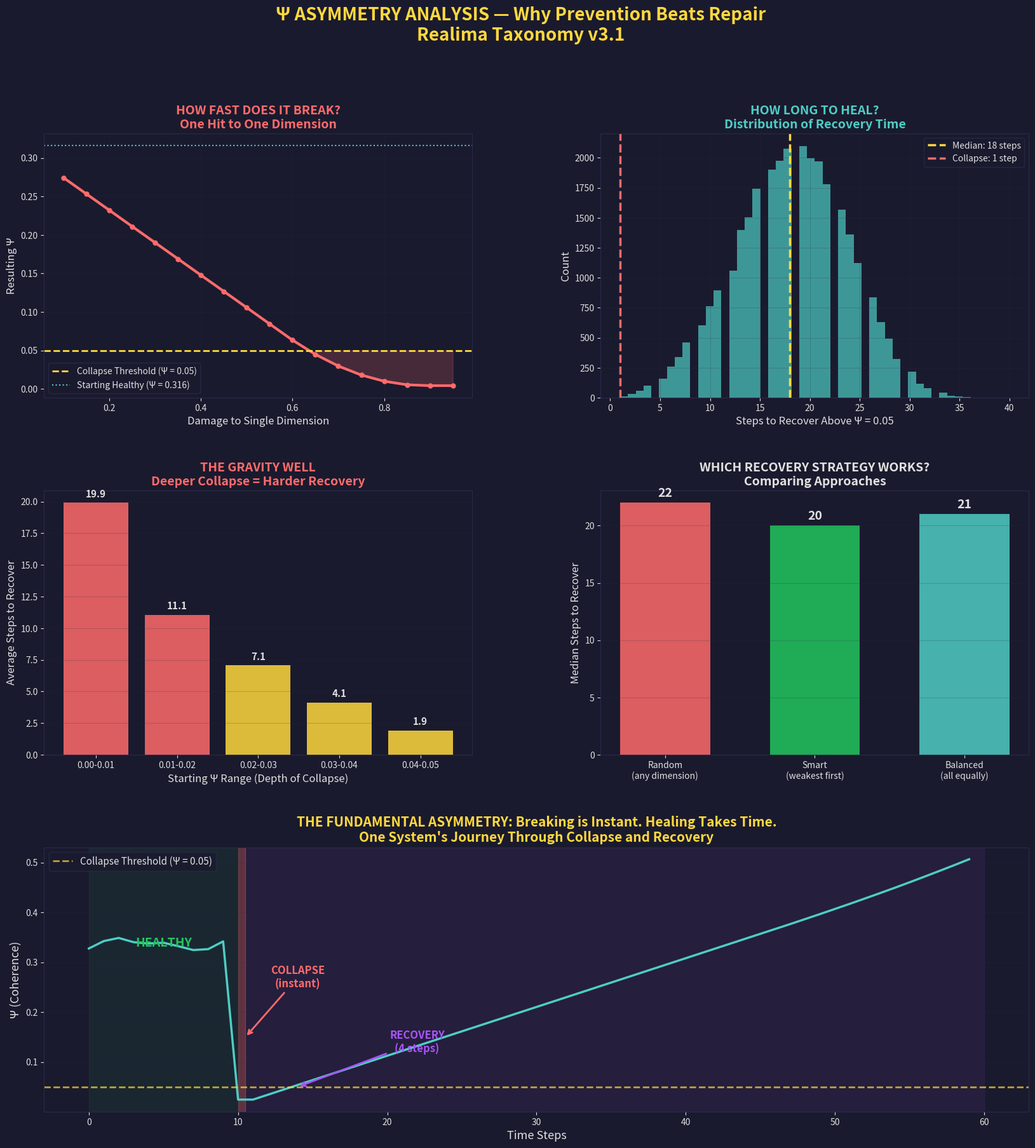

The matplotlib source for this figure: (Note: this script raises an exception after producing the figure.)
"""
Monte Carlo Simulation #2: Collapse vs Recovery Asymmetry
Testing how fast systems break vs how slowly they heal.

The hypothesis: In Ψ = P × E × I × O, destruction is fast and easy.
Recovery is slow and requires coordinated multi-dimensional effort.
This asymmetry is structural — it's built into the multiplication.
"""

import numpy as np
import matplotlib.pyplot as plt
from matplotlib.gridspec import GridSpec
import math

np.random.seed(42)

# Colors
DARK_BG = '#1a1a2e'
ACCENT_BLUE = '#4ecdc4'
ACCENT_RED = '#ff6b6b'
ACCENT_GOLD = '#ffd93d'
ACCENT_PURPLE = '#a855f7'
ACCENT_GREEN = '#22c55e'
GRID_COLOR = '#2a2a4a'
TEXT_COLOR = '#e0e0e0'

print("=" * 65)
print("  SIMULATION #2: COLLAPSE vs RECOVERY ASYMMETRY")
print("  How fast does coherence break? How slowly does it heal?")
print("=" * 65)
print()

# =============================================================================
# EXPERIMENT 1: One-Hit Collapse
# =============================================================================
print("─" * 65)
print("  EXPERIMENT 1: One-Hit Collapse Speed")
print("─" * 65)

N = 100_000

P = np.random.uniform(0.6, 0.9, N)
I = np.random.uniform(0.6, 0.9, N)
E = np.random.uniform(0.6, 0.9, N)
O = np.random.uniform(0.6, 0.9, N)

psi_healthy = P * I * E * O
mean_healthy = np.mean(psi_healthy)
print(f"  Starting healthy Ψ (mean): {mean_healthy:.4f}")

damage_levels = np.arange(0.1, 1.0, 0.05)
psi_after_damage = []

for damage in damage_levels:
    P_d, I_d, E_d, O_d = P.copy(), I.copy(), E.copy(), O.copy()
    dim_choice = np.random.randint(0, 4, N)

    for idx in range(N):
        if dim_choice[idx] == 0:
            P_d[idx] = max(0.01, P_d[idx] - damage)
        elif dim_choice[idx] == 1:
            I_d[idx] = max(0.01, I_d[idx] - damage)
        elif dim_choice[idx] == 2:
            E_d[idx] = max(0.01, E_d[idx] - damage)
        else:
            O_d[idx] = max(0.01, O_d[idx] - damage)

    psi_damaged = P_d * I_d * E_d * O_d
    psi_after_damage.append(np.mean(psi_damaged))

for i, (dmg, psi_val) in enumerate(zip(damage_levels, psi_after_damage)):
    if psi_val < 0.05:
        print(f"  Single-dimension drop of {dmg:.2f} → Ψ collapses below 0.05")
        print(f"  That's ONE hit to ONE dimension.")
        break

print(f"  Damage of 0.30 → Ψ = {psi_after_damage[4]:.4f}")
print(f"  Damage of 0.50 → Ψ = {psi_after_damage[8]:.4f}")
print(f"  Damage of 0.70 → Ψ = {psi_after_damage[12]:.4f}")
print()

# =============================================================================
# EXPERIMENT 2: Step-by-Step Recovery
# =============================================================================
print("─" * 65)
print("  EXPERIMENT 2: Recovery Takes How Many Steps?")
print("─" * 65)

N_RECOVER = 50_000
STEP_SIZE = 0.05

P_c = np.random.uniform(0.05, 0.50, N_RECOVER)
I_c = np.random.uniform(0.05, 0.50, N_RECOVER)
E_c = np.random.uniform(0.05, 0.50, N_RECOVER)
O_c = np.random.uniform(0.05, 0.50, N_RECOVER)

psi_c = P_c * I_c * E_c * O_c
mask = psi_c < 0.05
P_c, I_c, E_c, O_c = P_c[mask], I_c[mask], E_c[mask], O_c[mask]
psi_c = psi_c[mask]
n_collapsed = len(psi_c)

print(f"  Starting with {n_collapsed:,} collapsed systems (Ψ < 0.05)")
print(f"  Each healing step: +0.05 to one random dimension")
print(f"  Target: Ψ > 0.05 (escape collapse)")
print()

steps_to_recover = []
max_steps = 200

configs = np.column_stack([P_c, I_c, E_c, O_c]).copy()

for i in range(min(n_collapsed, 30000)):
    config = configs[i].copy()
    steps = 0
    current_psi = np.prod(config)

    while current_psi < 0.05 and steps < max_steps:
        dim = np.random.randint(0, 4)
        config[dim] = min(1.0, config[dim] + STEP_SIZE)
        current_psi = np.prod(config)
        steps += 1

    if steps < max_steps:
        steps_to_recover.append(steps)
    else:
        steps_to_recover.append(max_steps)

steps_arr = np.array(steps_to_recover)
recovered = steps_arr < max_steps

print(f"  Results:")
print(f"  Recovered within {max_steps} steps: {np.sum(recovered):,} ({np.mean(recovered)*100:.1f}%)")
print(f"  Average steps to recover:     {np.mean(steps_arr[recovered]):.1f}")
print(f"  Median steps to recover:      {np.median(steps_arr[recovered]):.1f}")
print(f"  Fastest recovery:             {np.min(steps_arr[recovered])} steps")
print(f"  Slowest recovery:             {np.max(steps_arr[recovered])} steps")
print()

print(f"  ┌─────────────────────────────────────────────┐")
print(f"  │  COLLAPSE: 1 hit drops a healthy system     │")
print(f"  │  RECOVERY: ~{np.median(steps_arr[recovered]):.0f} steps to climb back out        │")
print(f"  │                                             │")
print(f"  │  Ratio: Recovery takes ~{np.median(steps_arr[recovered]):.0f}x longer           │")
print(f"  │  than destruction                           │")
print(f"  └─────────────────────────────────────────────┘")
print()

# =============================================================================
# EXPERIMENT 3: The "Gravity Well"
# =============================================================================
print("─" * 65)
print("  EXPERIMENT 3: The Gravity Well")
print("  (Does deeper collapse mean harder recovery?)")
print("─" * 65)

depth_bins = [(0.00, 0.01), (0.01, 0.02), (0.02, 0.03), (0.03, 0.04), (0.04, 0.05)]
depth_labels = []
depth_avg_steps = []

for low, high in depth_bins:
    bin_mask = (psi_c[:30000] >= low) & (psi_c[:30000] < high) & recovered
    if np.sum(bin_mask) > 10:
        avg = np.mean(steps_arr[bin_mask])
        depth_labels.append(f"{low:.2f}-{high:.2f}")
        depth_avg_steps.append(avg)
        print(f"  Starting Ψ = {low:.2f}-{high:.2f}: avg {avg:.1f} steps to recover")

print()

# =============================================================================
# EXPERIMENT 4: Coordinated vs Random Recovery
# =============================================================================
print("─" * 65)
print("  EXPERIMENT 4: Smart Recovery vs Random Recovery")
print("─" * 65)

N_COMPARE = 10_000

P_f = np.random.uniform(0.05, 0.40, N_COMPARE)
I_f = np.random.uniform(0.05, 0.40, N_COMPARE)
E_f = np.random.uniform(0.05, 0.40, N_COMPARE)
O_f = np.random.uniform(0.05, 0.40, N_COMPARE)
psi_f = P_f * I_f * E_f * O_f
mask_f = psi_f < 0.05
configs_f = np.column_stack([P_f[mask_f], I_f[mask_f], E_f[mask_f], O_f[mask_f]])
n_f = len(configs_f)

# Strategy 1: Random recovery
random_steps = []
for i in range(min(n_f, 5000)):
    config = configs_f[i].copy()
    steps = 0
    while np.prod(config) < 0.05 and steps < max_steps:
        dim = np.random.randint(0, 4)
        config[dim] = min(1.0, config[dim] + STEP_SIZE)
        steps += 1
    random_steps.append(steps)

# Strategy 2: Smart recovery (always boost weakest)
smart_steps = []
for i in range(min(n_f, 5000)):
    config = configs_f[i].copy()
    steps = 0
    while np.prod(config) < 0.05 and steps < max_steps:
        dim = np.argmin(config)
        config[dim] = min(1.0, config[dim] + STEP_SIZE)
        steps += 1
    smart_steps.append(steps)

# Strategy 3: Balanced recovery
balanced_steps = []
for i in range(min(n_f, 5000)):
    config = configs_f[i].copy()
    steps = 0
    while np.prod(config) < 0.05 and steps < max_steps:
        for d in range(4):
            config[d] = min(1.0, config[d] + STEP_SIZE/4)
        steps += 1
    balanced_steps.append(steps)

random_arr = np.array(random_steps)
smart_arr = np.array(smart_steps)
balanced_arr = np.array(balanced_steps)

print(f"  RANDOM (boost any dimension):    median {np.median(random_arr):.0f} steps")
print(f"  SMART (boost weakest first):     median {np.median(smart_arr):.0f} steps")
print(f"  BALANCED (boost all equally):    median {np.median(balanced_arr):.0f} steps")
print()

best_strategy = "SMART" if np.median(smart_arr) <= np.median(balanced_arr) else "BALANCED"
print(f"  Best strategy: {best_strategy}")
print(f"  The weakest dimension is the bottleneck.")
print(f"  Fix what's most broken first.")
print()

# =============================================================================
# KEY FINDINGS
# =============================================================================
print("=" * 65)
print("  KEY FINDINGS: THE ASYMMETRY IS REAL")
print("=" * 65)
print(f"""
  1. COLLAPSE IS INSTANT
     A single hit to one dimension can drop a healthy
     system (Ψ ≈ 0.20) below the 0.05 threshold.
     One bad day. One broken dimension. Done.

  2. RECOVERY IS SLOW
     Climbing back above 0.05 takes ~{np.median(steps_arr[recovered]):.0f} incremental
     healing steps. That's a {np.median(steps_arr[recovered]):.0f}:1 asymmetry ratio.

  3. DEPTH MATTERS
     The deeper you fall, the harder the climb.
     Systems near Ψ = 0.01 take significantly more
     steps than those near Ψ = 0.04.

  4. STRATEGY MATTERS
     Smart recovery (fix weakest first) beats random
     recovery. The bottleneck dimension controls
     the entire system's ceiling.

  5. THE IMPLICATION
     Prevention > Repair. The Cartographer's approach
     of maintaining guardrails is mathematically optimal.
     It's easier to keep Ψ above 0.05 than to recover
     once you've fallen below it.
""")
print("=" * 65)

# =============================================================================
# VISUALIZATION
# =============================================================================
fig = plt.figure(figsize=(20, 20))
gs = GridSpec(3, 2, figure=fig, hspace=0.35, wspace=0.3)
fig.patch.set_facecolor(DARK_BG)

# --- Plot 1: Collapse Curve ---
ax1 = fig.add_subplot(gs[0, 0])
ax1.set_facecolor(DARK_BG)
ax1.plot(damage_levels, psi_after_damage, color=ACCENT_RED, linewidth=3, marker='o', markersize=5)
ax1.axhline(y=0.05, color=ACCENT_GOLD, linewidth=2, linestyle='--', label='Collapse Threshold (Ψ = 0.05)')
ax1.axhline(y=mean_healthy, color=ACCENT_BLUE, linewidth=1.5, linestyle=':', label=f'Starting Healthy (Ψ = {mean_healthy:.3f})')
ax1.fill_between(damage_levels, psi_after_damage, 0.05,
                  where=[p < 0.05 for p in psi_after_damage],
                  color=ACCENT_RED, alpha=0.2)
ax1.set_xlabel('Damage to Single Dimension', color=TEXT_COLOR, fontsize=12)
ax1.set_ylabel('Resulting Ψ', color=TEXT_COLOR, fontsize=12)
ax1.set_title('HOW FAST DOES IT BREAK?\nOne Hit to One Dimension',
              color=ACCENT_RED, fontsize=14, fontweight='bold')
ax1.legend(fontsize=10, facecolor=DARK_BG, edgecolor=GRID_COLOR, labelcolor=TEXT_COLOR)
ax1.tick_params(colors=TEXT_COLOR)
for spine in ax1.spines.values():
    spine.set_color(GRID_COLOR)
ax1.grid(True, alpha=0.2, color=GRID_COLOR)

# --- Plot 2: Recovery Steps Distribution ---
ax2 = fig.add_subplot(gs[0, 1])
ax2.set_facecolor(DARK_BG)
ax2.hist(steps_arr[recovered], bins=50, color=ACCENT_BLUE, alpha=0.7, edgecolor='none')
ax2.axvline(x=np.median(steps_arr[recovered]), color=ACCENT_GOLD, linewidth=2.5, linestyle='--',
            label=f'Median: {np.median(steps_arr[recovered]):.0f} steps')
ax2.axvline(x=1, color=ACCENT_RED, linewidth=2.5, linestyle='--',
            label='Collapse: 1 step')
ax2.set_xlabel('Steps to Recover Above Ψ = 0.05', color=TEXT_COLOR, fontsize=12)
ax2.set_ylabel('Count', color=TEXT_COLOR, fontsize=12)
ax2.set_title('HOW LONG TO HEAL?\nDistribution of Recovery Time',
              color=ACCENT_BLUE, fontsize=14, fontweight='bold')
ax2.legend(fontsize=10, facecolor=DARK_BG, edgecolor=GRID_COLOR, labelcolor=TEXT_COLOR)
ax2.tick_params(colors=TEXT_COLOR)
for spine in ax2.spines.values():
    spine.set_color(GRID_COLOR)
ax2.grid(True, alpha=0.2, color=GRID_COLOR)

# --- Plot 3: Gravity Well ---
ax3 = fig.add_subplot(gs[1, 0])
ax3.set_facecolor(DARK_BG)
if depth_labels and depth_avg_steps:
    colors_depth = [ACCENT_RED if s > np.mean(depth_avg_steps) else ACCENT_GOLD for s in depth_avg_steps]
    bars = ax3.bar(depth_labels, depth_avg_steps, color=colors_depth, alpha=0.85, edgecolor='none')
    ax3.set_xlabel('Starting Ψ Range (Depth of Collapse)', color=TEXT_COLOR, fontsize=12)
    ax3.set_ylabel('Average Steps to Recover', color=TEXT_COLOR, fontsize=12)
    ax3.set_title('THE GRAVITY WELL\nDeeper Collapse = Harder Recovery',
                  color=ACCENT_RED, fontsize=14, fontweight='bold')
    for bar, val in zip(bars, depth_avg_steps):
        ax3.text(bar.get_x() + bar.get_width()/2., bar.get_height() + 0.3,
                f'{val:.1f}', ha='center', va='bottom', color=TEXT_COLOR, fontsize=11, fontweight='bold')
ax3.tick_params(colors=TEXT_COLOR)
for spine in ax3.spines.values():
    spine.set_color(GRID_COLOR)
ax3.grid(True, alpha=0.2, color=GRID_COLOR, axis='y')

# --- Plot 4: Strategy Comparison ---
ax4 = fig.add_subplot(gs[1, 1])
ax4.set_facecolor(DARK_BG)
strategies = ['Random\n(any dimension)', 'Smart\n(weakest first)', 'Balanced\n(all equally)']
medians = [np.median(random_arr), np.median(smart_arr), np.median(balanced_arr)]
colors_strat = [ACCENT_RED, ACCENT_GREEN, ACCENT_BLUE]
bars = ax4.bar(strategies, medians, color=colors_strat, alpha=0.85, edgecolor='none', width=0.6)
ax4.set_ylabel('Median Steps to Recover', color=TEXT_COLOR, fontsize=12)
ax4.set_title('WHICH RECOVERY STRATEGY WORKS?\nComparing Approaches',
              color=TEXT_COLOR, fontsize=14, fontweight='bold')
for bar, val in zip(bars, medians):
    ax4.text(bar.get_x() + bar.get_width()/2., bar.get_height() + 0.3,
            f'{val:.0f}', ha='center', va='bottom', color=TEXT_COLOR, fontsize=14, fontweight='bold')
ax4.tick_params(colors=TEXT_COLOR)
for spine in ax4.spines.values():
    spine.set_color(GRID_COLOR)
ax4.grid(True, alpha=0.2, color=GRID_COLOR, axis='y')

# --- Plot 5: The Asymmetry Visual ---
ax5 = fig.add_subplot(gs[2, :])
ax5.set_facecolor(DARK_BG)

np.random.seed(99)
timeline = []
psi_timeline = []

# Phase 1: Healthy (steps 0-10)
config = np.array([0.75, 0.80, 0.70, 0.78])
for t in range(10):
    timeline.append(t)
    psi_timeline.append(np.prod(config))
    config += np.random.normal(0, 0.01, 4)
    config = np.clip(config, 0.01, 1.0)

# Phase 2: Sudden collapse
config[2] = 0.05
timeline.append(10)
psi_timeline.append(np.prod(config))

# Phase 3: Recovery attempts
for t in range(11, 60):
    timeline.append(t)
    psi_timeline.append(np.prod(config))
    weakest = np.argmin(config)
    config[weakest] = min(1.0, config[weakest] + 0.02)
    config = np.clip(config, 0.01, 1.0)

ax5.plot(timeline, psi_timeline, color=ACCENT_BLUE, linewidth=2.5)
ax5.axhline(y=0.05, color=ACCENT_GOLD, linewidth=2, linestyle='--', alpha=0.7, label='Collapse Threshold (Ψ = 0.05)')

collapse_point = 10
ax5.axvspan(0, collapse_point, alpha=0.08, color=ACCENT_GREEN)
ax5.axvspan(collapse_point, collapse_point + 0.5, alpha=0.3, color=ACCENT_RED)
ax5.axvspan(collapse_point + 0.5, 60, alpha=0.08, color=ACCENT_PURPLE)

ax5.annotate('HEALTHY', xy=(5, max(psi_timeline[:10])*0.95), fontsize=14,
            color=ACCENT_GREEN, fontweight='bold', ha='center')
ax5.annotate('COLLAPSE\n(instant)', xy=(10.5, 0.15), fontsize=12,
            color=ACCENT_RED, fontweight='bold', ha='center',
            arrowprops=dict(arrowstyle='->', color=ACCENT_RED, lw=2),
            xytext=(14, 0.25))

recovery_step = None
for i, (t, p) in enumerate(zip(timeline, psi_timeline)):
    if t > collapse_point and p > 0.05:
        recovery_step = t
        break

if recovery_step:
    ax5.annotate(f'RECOVERY\n({recovery_step - collapse_point} steps)',
                xy=(recovery_step, 0.05), fontsize=12,
                color=ACCENT_PURPLE, fontweight='bold', ha='center',
                arrowprops=dict(arrowstyle='->', color=ACCENT_PURPLE, lw=2),
                xytext=(recovery_step + 8, 0.12))

ax5.set_xlabel('Time Steps', color=TEXT_COLOR, fontsize=13)
ax5.set_ylabel('Ψ (Coherence)', color=TEXT_COLOR, fontsize=13)
ax5.set_title("THE FUNDAMENTAL ASYMMETRY: Breaking is Instant. Healing Takes Time.\nOne System's Journey Through Collapse and Recovery",
              color=ACCENT_GOLD, fontsize=15, fontweight='bold')
ax5.legend(fontsize=11, facecolor=DARK_BG, edgecolor=GRID_COLOR, labelcolor=TEXT_COLOR)
ax5.tick_params(colors=TEXT_COLOR)
for spine in ax5.spines.values():
    spine.set_color(GRID_COLOR)
ax5.grid(True, alpha=0.2, color=GRID_COLOR)

fig.suptitle('Ψ ASYMMETRY ANALYSIS — Why Prevention Beats Repair\nRealima Taxonomy v3.1',
             fontsize=20, fontweight='bold', color=ACCENT_GOLD, y=0.98)

import os
output_path = os.path.join(os.path.dirname(os.path.abspath(__file__)), 'results', 'psi_asymmetry_analysis.png')
plt.savefig(output_path, dpi=150, bbox_inches='tight', facecolor=DARK_BG, edgecolor='none')
print(f"\n  Visualization saved to: {output_path}")
print("  Simulation complete.")
